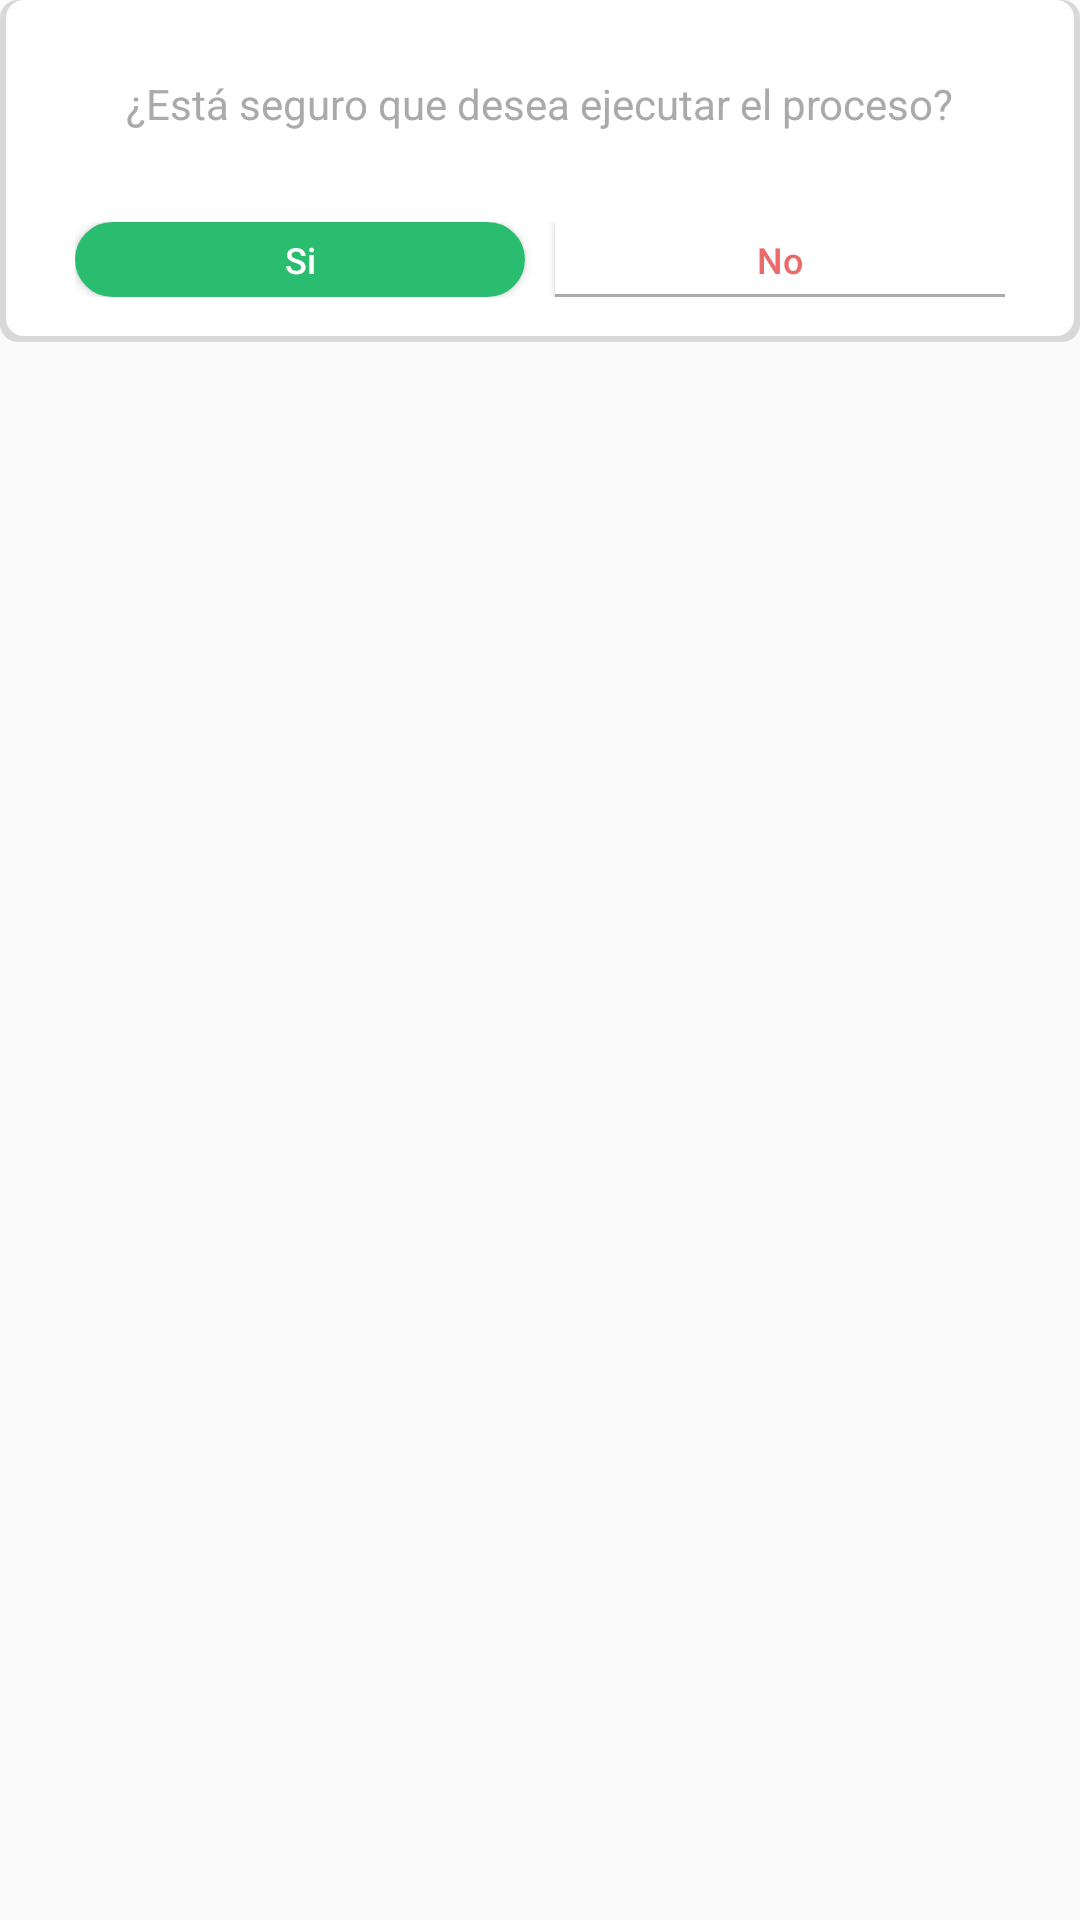

Layout XML and referenced resources for this Android screen:
<!-- AndroidManifest.xml: application theme AppTheme -->
<!-- res/layout/activity_contabilizar_confirmar.xml -->
<?xml version="1.0" encoding="utf-8"?>
<RelativeLayout
    xmlns:android="http://schemas.android.com/apk/res/android"
    xmlns:tools="http://schemas.android.com/tools"
    android:excludeFromRecents="true"
    android:layout_height="wrap_content"
    android:layout_width="match_parent"
    android:background="@android:color/transparent"
    android:layout_margin="2dp"
    >

        <RelativeLayout
        android:id="@+id/rlDetalleItem"
        android:background="@drawable/border_corners_elevation_bottom"
        android:paddingBottom="5dp"
        android:paddingTop="5dp"
        android:layout_width="match_parent"
        android:layout_height="wrap_content">

            <RelativeLayout
            android:id="@+id/rlTexto"
            android:layout_marginTop="20dp"
            android:layout_width="match_parent"
            android:gravity="center"
            android:layout_below="@+id/tvMessageDialog"
            android:layout_height="wrap_content">
            <TextView
                android:id="@+id/texto"
                android:layout_width="wrap_content"
                android:layout_height="wrap_content"
                android:layout_marginLeft="25dp"
                android:layout_marginRight="25dp"
                android:textColor="@color/marcaHeader"
                android:text="¿Está seguro que desea ejecutar el proceso?"
                android:layout_marginBottom="20dp">

            </TextView>
            </RelativeLayout>

            <LinearLayout
                android:layout_width="match_parent"
                android:layout_height="wrap_content"
                android:layout_below="@+id/rlTexto"
                android:layout_marginRight="25dp"
                android:layout_marginLeft="25dp"

                android:paddingTop="10dp"
                android:paddingBottom="10dp"
                >
                <Button
                    android:id="@+id/btnAceptar"
                    android:layout_below="@+id/rlTexto"
                    android:layout_width="150dp"
                    android:layout_height="25dp"
                    android:textSize="12sp"
                    android:textAllCaps="false"
                    android:layout_marginRight="5dp"

                    android:text="Si"
                    android:layout_weight="1"
                    android:background="@drawable/btn_personal_guardar"
                    android:textColor="@android:color/white"
                    android:layout_centerHorizontal="true"/>
                <Button
                    android:id="@+id/btnClose"
                    android:layout_below="@+id/rlTexto"
                    android:layout_width="150dp"
                    android:layout_weight="1"
                    android:layout_height="25dp"
                    android:layout_marginLeft="5dp"
                    android:textSize="12sp"
                    android:textAllCaps="false"
                    android:text="No"
                    android:background="@drawable/border_bottom_menu"
                    android:textColor="@color/rojoLogOut"
                    android:layout_centerHorizontal="true"/>
            </LinearLayout>


    </RelativeLayout>
</RelativeLayout>
<!-- resources referenced by this layout -->
<resources>
  <color name="marcaHeader">#AAAAAA</color>
  <color name="rojoLogOut"> #EC6A6A</color>
  <!-- drawable border_bottom_menu (drawable-v24) -->
  <layer-list xmlns:android="http://schemas.android.com/apk/res/android">
      
      <item>
          <shape>
              <solid android:color="@color/marcaHeader" />
          </shape>
      </item>
      
      <item android:bottom="1dp"
      >
          <shape>
              <solid android:color="#FFFFFF" />
          </shape>
      </item>
  </layer-list>
  <!-- drawable border_corners_elevation_bottom (drawable) -->
  <?xml version="1.0" encoding="utf-8"?>
  <layer-list xmlns:android="http://schemas.android.com/apk/res/android">
  
      
      <item>
          <shape android:shape="rectangle">
              <solid android:color="#D8D8D8" />
              <corners
                  android:bottomLeftRadius="6dp"
                  android:bottomRightRadius="6dp"
                  android:topLeftRadius="6dp"
                  android:topRightRadius="6dp" />
          </shape>
      </item>
  
      
      <item
          android:bottom="2dp"
          android:right="2dp"
          android:left="2dp">
          <shape  android:shape="rectangle">
              <solid android:color="#FFFFFF" />
              <corners android:bottomLeftRadius="6dp"
                  android:bottomRightRadius="6dp"
                  android:topLeftRadius="6dp"
                  android:topRightRadius="6dp"/>
          </shape>
      </item>
  
  
  </layer-list>
  <!-- drawable btn_personal_guardar (drawable) -->
  <shape xmlns:android="http://schemas.android.com/apk/res/android"
  android:thickness="0dp"
  android:shape="rectangle">
  
  <stroke
      android:width="2dp"
      android:color="@color/verdeVentura"/>
  
  <solid
      android:color="@color/verdeVentura">
  
  </solid>
  <corners
      android:radius="50dp"/>
  
  </shape>
  <style name="AppTheme" parent="Theme.AppCompat.Light.DarkActionBar">
          
          <item name="colorPrimary">@color/white</item>
          <item name="colorPrimaryDark">@color/colorPrimaryDark</item>
          <item name="colorAccent">@color/colorAccent</item>
          <item name="android:textColorSecondary">@color/black</item>
          <item name="android:homeAsUpIndicator">@drawable/ic_back</item>
          <item name="android:navigationIcon">@drawable/logo_isotipo</item>
  
  
      </style>
  <color name="verdeVentura"> #2BBD6F</color>
  <color name="white">#FFFFFFFF</color>
  <color name="colorPrimaryDark">#1b3862</color>
  <color name="colorAccent">#1b3862</color>
  <color name="black">#FF000000</color>
  <!-- drawable ic_back (drawable) -->
  <vector xmlns:android="http://schemas.android.com/apk/res/android"
      android:width="20dp"
      android:height="20dp"
      android:viewportWidth="100"
      android:viewportHeight="100">
      <path
          android:pathData="M77.77,15.55 L43.32,50 77.77,84.45 67.23,95l-45,-45 45,-45Z"
          android:fillColor="@color/black"/>
  </vector>
  <!-- drawable logo_isotipo: png bitmap (drawable-xxhdpi, 81424 bytes) -->
</resources>
